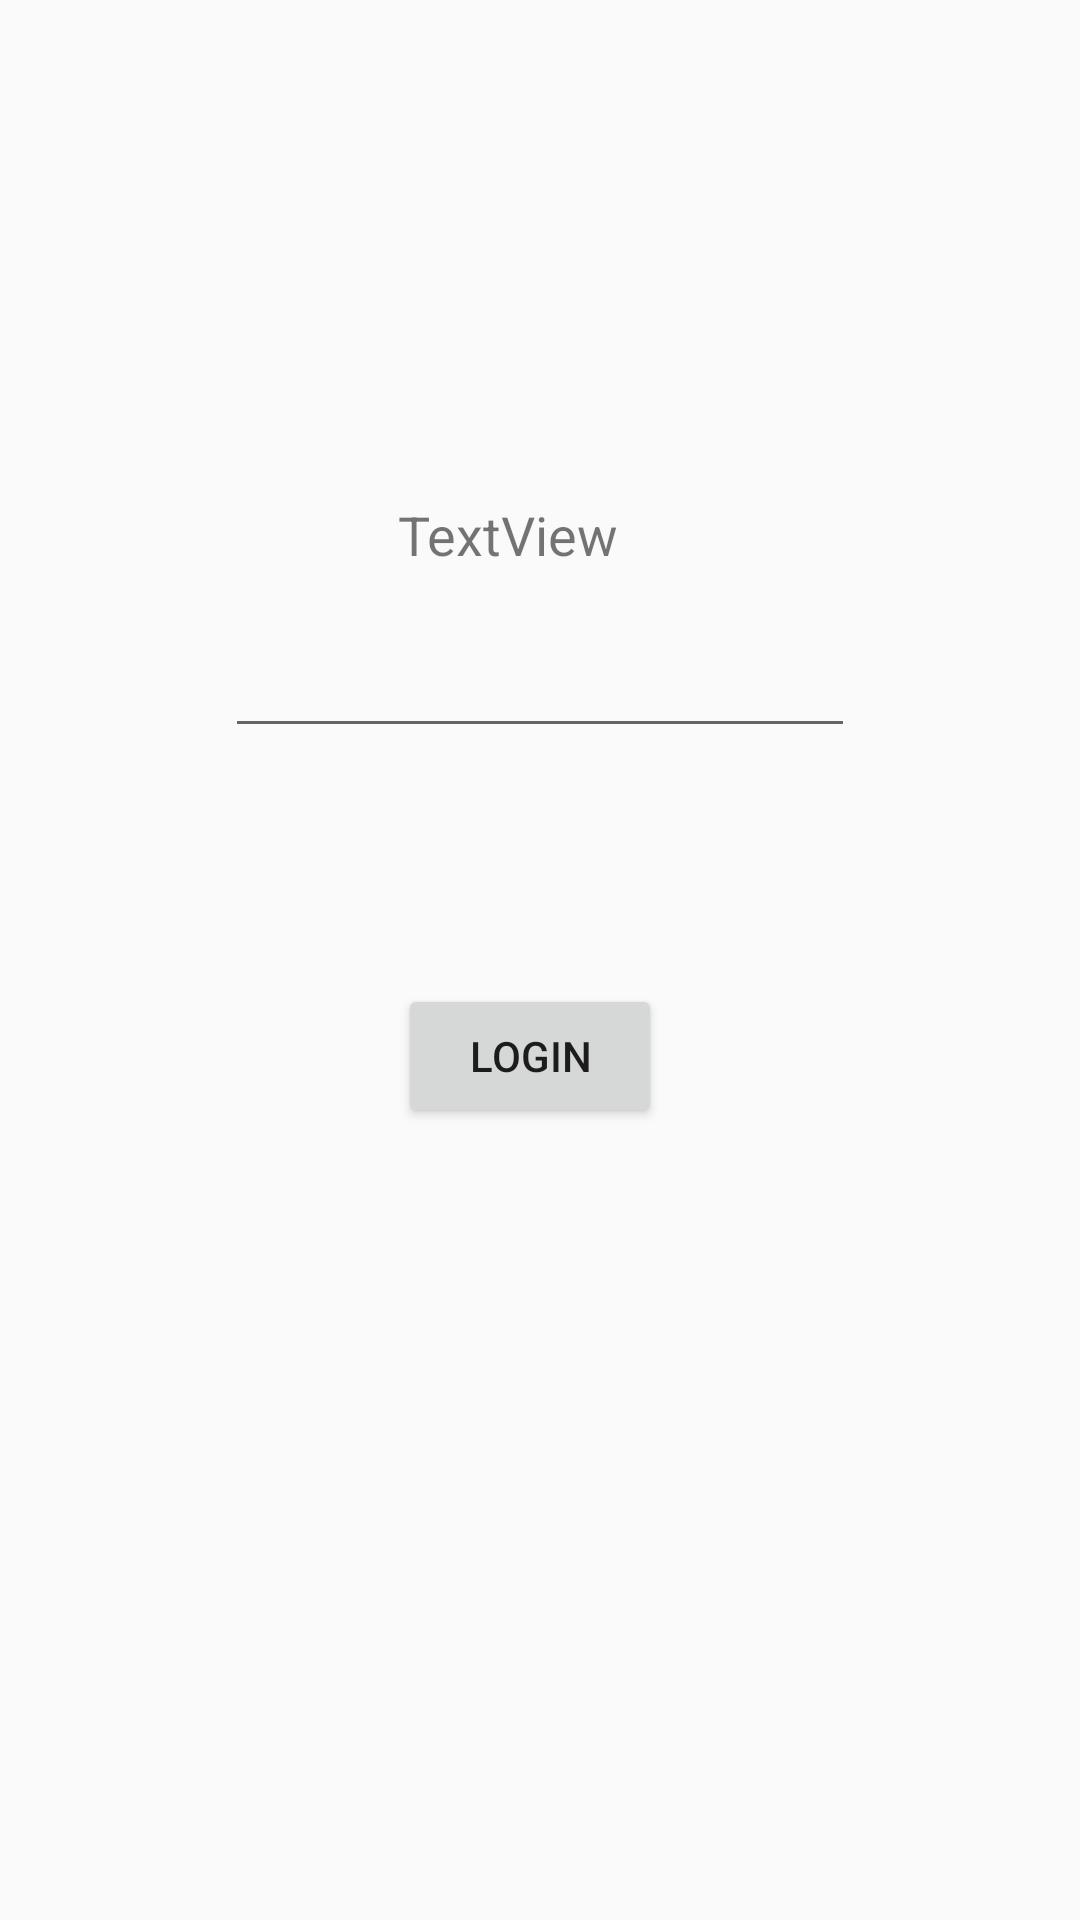

Write the Android layout XML for this screen, with the resource values it uses.
<!-- AndroidManifest.xml: application theme AppTheme -->
<!-- res/layout/activity_main3.xml -->
<?xml version="1.0" encoding="utf-8"?>
<androidx.constraintlayout.widget.ConstraintLayout xmlns:android="http://schemas.android.com/apk/res/android"
    xmlns:app="http://schemas.android.com/apk/res-auto"
    xmlns:tools="http://schemas.android.com/tools"
    android:layout_width="match_parent"
    android:layout_height="match_parent"
    tools:context=".Main3Activity">

    <Button
        android:id="@+id/login2"
        android:layout_width="wrap_content"
        android:layout_height="wrap_content"
        android:layout_marginStart="158dp"
        android:layout_marginTop="328dp"
        android:layout_marginEnd="165dp"
        android:onClick="loadActivity3"
        android:text="Login"
        app:layout_constraintEnd_toEndOf="parent"
        app:layout_constraintStart_toStartOf="parent"
        app:layout_constraintTop_toTopOf="parent" />

    <TextView
        android:id="@+id/textViewOtsikko"
        android:layout_width="wrap_content"
        android:layout_height="wrap_content"
        android:layout_marginStart="100dp"
        android:layout_marginTop="52dp"
        android:layout_marginEnd="222dp"
        android:layout_marginBottom="647dp"
        android:textSize="24sp"
        app:layout_constraintBottom_toBottomOf="parent"
        app:layout_constraintEnd_toEndOf="parent"
        app:layout_constraintHorizontal_bias="1.0"
        app:layout_constraintStart_toStartOf="parent"
        app:layout_constraintTop_toTopOf="parent"
        app:layout_constraintVertical_bias="1.0" />

    <EditText
        android:id="@+id/editText1"
        android:layout_width="wrap_content"
        android:layout_height="wrap_content"
        android:layout_marginStart="99dp"
        android:layout_marginTop="206dp"
        android:layout_marginEnd="99dp"
        android:layout_marginBottom="77dp"
        android:ems="10"
        android:inputType="number"
        app:layout_constraintBottom_toTopOf="@+id/login2"
        app:layout_constraintEnd_toEndOf="parent"
        app:layout_constraintStart_toStartOf="parent"
        app:layout_constraintTop_toTopOf="parent" />

    <TextView
        android:id="@+id/textView5"
        android:layout_width="wrap_content"
        android:layout_height="wrap_content"
        android:layout_marginStart="158dp"
        android:layout_marginTop="155dp"
        android:layout_marginEnd="179dp"
        android:layout_marginBottom="7dp"
        android:text="TextView"
        android:textSize="18sp"
        app:layout_constraintBottom_toTopOf="@+id/editText1"
        app:layout_constraintEnd_toEndOf="parent"
        app:layout_constraintStart_toStartOf="parent"
        app:layout_constraintTop_toTopOf="parent" />

</androidx.constraintlayout.widget.ConstraintLayout>
<!-- resources referenced by this layout -->
<resources>
  <style name="AppTheme" parent="Theme.AppCompat.Light.DarkActionBar">
          
          <item name="colorPrimary">@color/colorPrimary</item>
          <item name="colorPrimaryDark">@color/colorPrimaryDark</item>
          <item name="colorAccent">@color/colorAccent</item>
      </style>
  <!-- not gathered from this repository: default colours our renderer supplied (Android Studio template values) -->
  <color name="colorPrimary">#FF6200EE</color>
  <color name="colorPrimaryDark">#FF3700B3</color>
  <color name="colorAccent">#FF03DAC5</color>
</resources>
